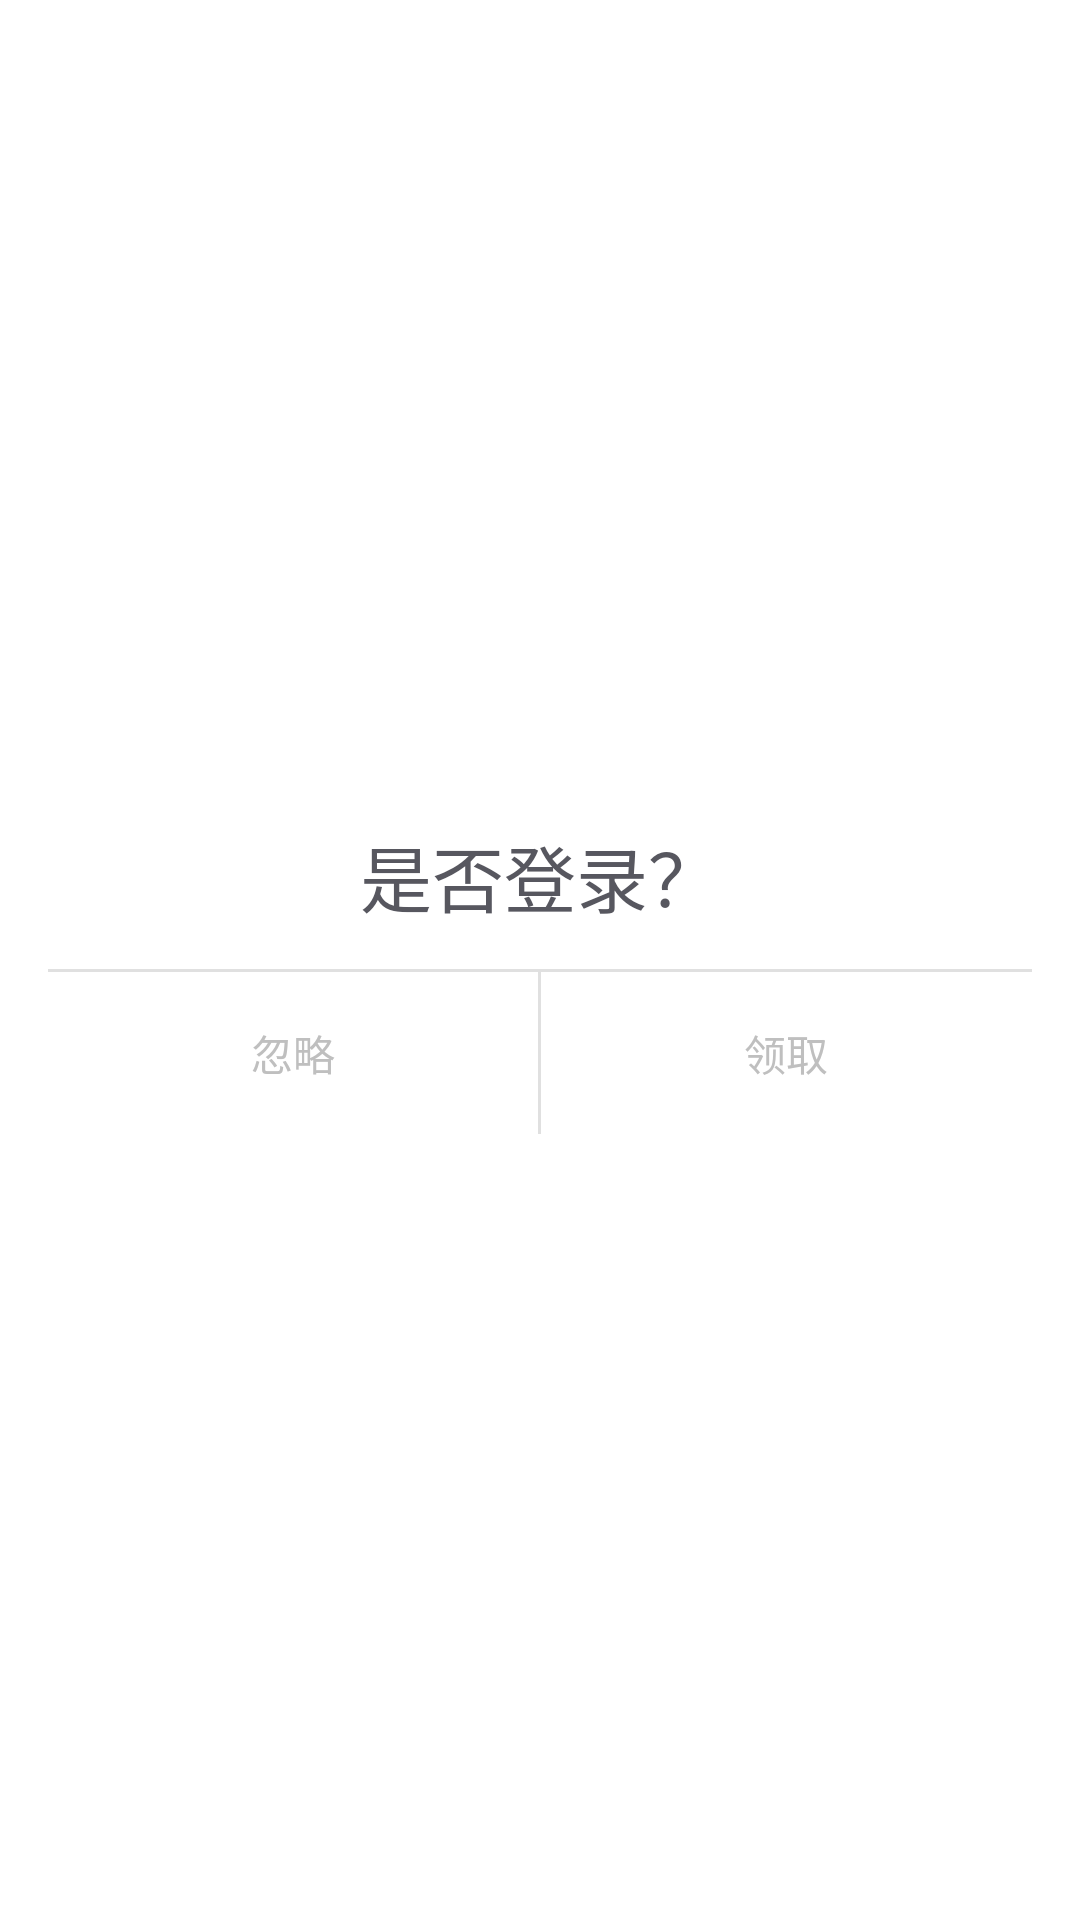

Reconstruct the res/layout file that produces this screen, plus the resources it refers to.
<!-- AndroidManifest.xml: application theme AppTheme -->
<!-- res/layout/view_dialog_msg.xml -->
<?xml version="1.0" encoding="utf-8"?>
<FrameLayout xmlns:android="http://schemas.android.com/apk/res/android"
    android:layout_width="fill_parent"
    android:layout_height="fill_parent"
    android:clickable="true"
    android:orientation="vertical"
    android:padding="16dp" >
    <LinearLayout
        android:layout_width="match_parent"
        android:layout_height="118dp"
        android:orientation="vertical"
        android:background="@mipmap/msg_alert_dialog"
        android:layout_gravity="center">
        <TextView
            android:id="@+id/msgTextView"
            android:layout_width="match_parent"
            android:layout_height="62dp"
            android:gravity="center"
            android:layout_gravity="center"
            android:text="是否登录？"
            android:textSize="24dp"
            android:textColor="#57575f"/>
        <LinearLayout
            android:layout_width="match_parent"
            android:layout_height="1dp"
            android:background="#e0e0e0"></LinearLayout>
        <LinearLayout

            android:layout_width="match_parent"
            android:layout_height="54dp"
            android:layout_gravity="bottom"
            android:gravity="center|bottom"
            android:orientation="horizontal">

            <Button
                android:id="@+id/positiveButton"
                android:layout_width="0dp"
                android:layout_height="match_parent"
                android:layout_weight="1"
                android:gravity="center"
                android:background="@null"
                android:text="忽略"
                android:textColor="#bfbfbf"/>
            <View
                android:layout_width="1dp"
                android:layout_height="match_parent"
                android:background="#e0e0e0"></View>

            <Button
                android:id="@+id/negativeButton"
                android:layout_width="0dp"
                android:layout_height="match_parent"
                android:layout_weight="1"
                android:gravity="center"
                android:background="@null"
                android:text="领取"
                android:textColor="#bfbfbf"/>
        </LinearLayout>

    </LinearLayout>

</FrameLayout>
<!-- resources referenced by this layout -->
<resources>
  <!-- mipmap msg_alert_dialog: png bitmap (mipmap-xhdpi, 2196 bytes) -->
  <style name="AppTheme" parent="android:Theme.Light">
          
          <item name="android:windowNoTitle">true</item>
      </style>
</resources>
